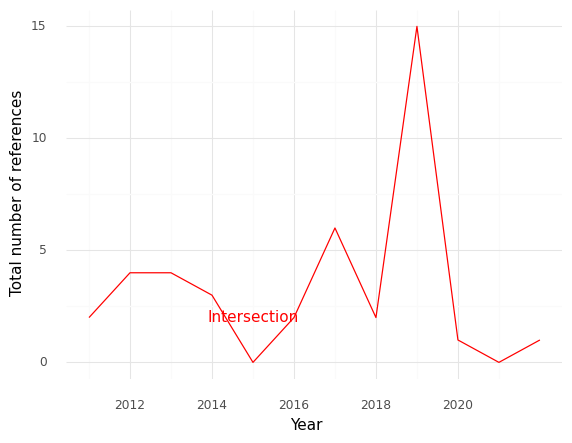

The table this chart was drawn from, first rows:
, Year, intersection
0, 2011, 2.0
1, 2012, 4.0
2, 2013, 4.0
3, 2014, 3.0
4, 2015, 0.0
5, 2016, 2.0
6, 2017, 6.0
7, 2018, 2.0
8, 2019, 15.0
9, 2020, 1.0
10, 2021, 0.0
11, 2022, 1.0
